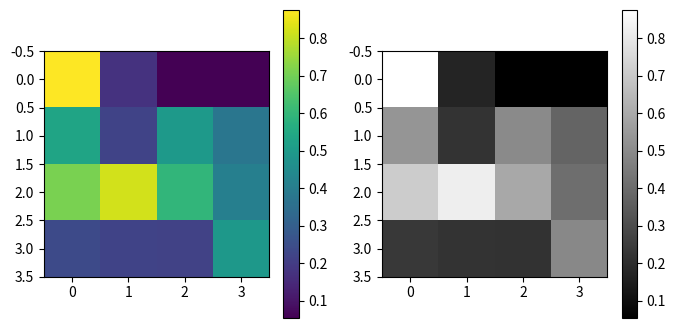

This chart was generated by the following Python code:
## 热力图、灰度图

import numpy as np
import matplotlib.pyplot as plt

a = np.random.rand(4,4)

fig = plt.figure(figsize = (8,4))

sub01 = plt.subplot(121)
plt.imshow(a)
plt.colorbar()
sub02 = plt.subplot(122)
plt.imshow(a, cmap='gray')
plt.colorbar()

plt.show()
